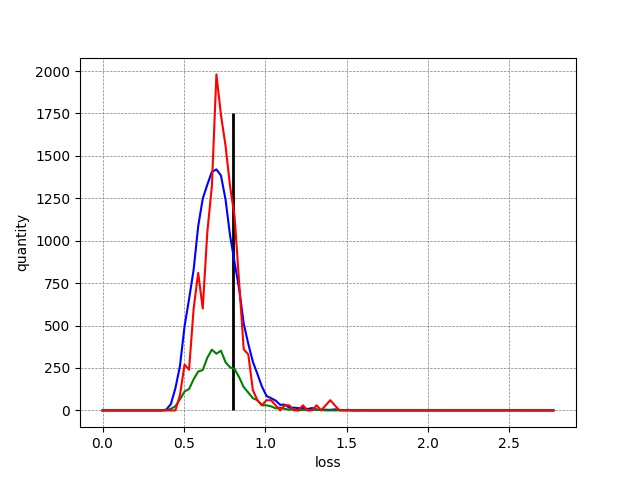

Values plotted in this chart, from the file beside it:
, filename, total_loss, loss_rec, loss_ssim_map, detect, dataset_type
0, test_R_OK-20210115_0121_R_1206_1_2_PR506…, -0.4505, 0.1008, -0.5513, True, test.csv
1, test_R_OK-20210115_0121_R_1206_1_1_PR210…, -0.4049, 0.1099, -0.5148, True, test.csv
2, test_R_OK-20210115_0121_R_1206_1_1_PR506…, -0.4652, 0.09955, -0.5647, True, test.csv
3, test_R_OK-20210115_0121_R_0603_1_2_R1077…, -0.5342, 0.0823, -0.6165, True, test.csv
4, test_R_OK-20210115_0121_R_0603_1_2_R1076…, -0.543, 0.07935, -0.6224, True, test.csv
5, test_R_OK-20210115_0121_R_0603_1_1_R1078…, -0.5616, 0.0759, -0.6375, True, test.csv
6, test_R_OK-20210115_0121_R_0603_1_2_R1075…, -0.5262, 0.08419, -0.6104, True, test.csv
7, test_R_OK-20210115_0121_R_0603_1_2_R1076…, -0.5347, 0.08299, -0.6177, True, test.csv
8, test_R_OK-20210115_0121_R_0603_1_2_R1076…, -0.5654, 0.0784, -0.6439, True, test.csv
9, test_R_OK-20210115_0121_R_0603_1_2_R1078…, -0.5126, 0.08755, -0.6001, True, test.csv
10, test_R_OK-20210115_0121_R_0603_1_1_R1043…, -0.5197, 0.09181, -0.6115, True, test.csv
11, test_R_OK-20210115_0121_R_0603_1_1_R1076…, -0.5225, 0.08468, -0.6072, True, test.csv
12, test_R_OK-20210115_0121_R_0603_1_2_R1075…, -0.5329, 0.08538, -0.6183, True, test.csv
13, test_R_OK-20210115_0121_R_0603_1_2_R1077…, -0.5242, 0.08665, -0.6109, True, test.csv
14, test_R_OK-20210115_0121_R_0603_1_2_R1075…, -0.5439, 0.08153, -0.6255, True, test.csv
15, test_R_OK-20210115_0121_R_0603_1_1_R1077…, -0.5236, 0.08451, -0.6081, True, test.csv
16, test_R_OK-20210115_0121_R_0603_1_2_R1075…, -0.5186, 0.08751, -0.6062, True, test.csv
17, test_R_OK-20210115_0121_R_0603_1_2_R1075…, -0.5602, 0.07592, -0.6362, True, test.csv
18, test_R_OK-20210115_0121_R_0603_1_1_R1043…, -0.5598, 0.08239, -0.6422, True, test.csv
19, test_R_OK-20210115_0121_R_0603_1_1_R1043…, -0.5053, 0.09337, -0.5987, True, test.csv
20, test_R_OK-20210115_0121_R_0603_1_1_R1043…, -0.5437, 0.0859, -0.6296, True, test.csv
21, test_R_OK-20210115_0121_R_0603_1_1_R1075…, -0.5364, 0.08259, -0.619, True, test.csv
22, test_R_OK-20210115_0121_R_0603_1_2_R1078…, -0.4943, 0.09295, -0.5873, True, test.csv
23, test_R_OK-20210115_0121_R_0603_1_2_R1078…, -0.519, 0.08662, -0.6056, True, test.csv
24, test_R_OK-20210115_0121_R_0603_1_2_R1076…, -0.527, 0.0846, -0.6116, True, test.csv
25, test_R_OK-20210115_0121_R_0603_1_2_R1075…, -0.5195, 0.08624, -0.6057, True, test.csv
26, test_R_OK-20210115_0121_R_0603_1_2_R1075…, -0.5329, 0.08232, -0.6152, True, test.csv
27, test_R_OK-20210115_0121_R_0603_1_1_R1075…, -0.5333, 0.08578, -0.6191, True, test.csv
28, test_R_OK-20210115_0121_R_0603_1_1_R1077…, -0.5426, 0.07865, -0.6212, True, test.csv
29, test_R_OK-20210115_0121_R_0603_1_2_R1075…, -0.5401, 0.08319, -0.6233, True, test.csv
30, test_R_OK-20210115_0121_R_0603_1_1_R1075…, -0.5383, 0.08101, -0.6193, True, test.csv
31, test_R_OK-20210115_0121_R_0603_1_1_R1043…, -0.5576, 0.08179, -0.6394, True, test.csv
32, test_R_OK-20210115_0121_R_0603_1_2_R1075…, -0.544, 0.08073, -0.6247, True, test.csv
33, test_R_OK-20210115_0121_R_0603_1_1_R1078…, -0.4816, 0.09424, -0.5758, True, test.csv
34, test_R_OK-20210115_0121_R_0603_1_2_R1078…, -0.4895, 0.09621, -0.5857, True, test.csv
35, test_R_OK-20210115_0121_R_0603_1_1_R1043…, -0.5652, 0.07935, -0.6445, True, test.csv
36, test_R_OK-20210115_0121_R_0603_1_1_R1075…, -0.5274, 0.08523, -0.6127, True, test.csv
37, test_R_OK-20210115_0121_R_0603_1_1_R1043…, -0.5122, 0.09443, -0.6066, True, test.csv
38, test_R_OK-20210115_0121_R_0603_1_1_R1075…, -0.5218, 0.08396, -0.6058, True, test.csv
39, test_R_OK-20210115_0121_R_0603_1_2_R1075…, -0.5528, 0.07978, -0.6325, True, test.csv
40, test_R_OK-20210115_0121_R_0603_1_2_R1075…, -0.5553, 0.07818, -0.6334, True, test.csv
41, test_R_OK-20210115_0121_R_0603_1_2_R1076…, -0.5337, 0.08396, -0.6176, True, test.csv
42, test_R_OK-20210115_0121_R_0603_1_2_R1077…, -0.5419, 0.08194, -0.6239, True, test.csv
43, test_R_OK-20210115_0121_R_0603_1_2_R1075…, -0.5222, 0.08134, -0.6035, True, test.csv
44, test_R_OK-20210115_0121_R_0603_1_1_R1075…, -0.5264, 0.085, -0.6114, True, test.csv
45, test_R_OK-20210115_0121_R_0603_1_2_R1077…, -0.5287, 0.09084, -0.6195, True, test.csv
46, test_R_OK-20210115_0121_R_0603_1_2_R1075…, -0.5248, 0.08302, -0.6079, True, test.csv
47, test_R_OK-20210115_0121_R_0603_1_1_R1076…, -0.563, 0.07844, -0.6414, True, test.csv
48, test_R_OK-20210115_0121_R_0603_1_2_R1075…, -0.545, 0.07614, -0.6212, True, test.csv
49, test_R_OK-20210115_0121_R_0603_1_1_R1076…, -0.5256, 0.08524, -0.6108, True, test.csv
50, test_R_OK-20210115_0121_R_0603_1_2_R1075…, -0.5138, 0.08342, -0.5972, True, test.csv
51, test_R_OK-20210115_0121_R_0603_1_1_R1043…, -0.5467, 0.08454, -0.6313, True, test.csv
52, test_R_OK-20210115_0121_R_0603_1_1_R1043…, -0.5588, 0.0832, -0.642, True, test.csv
53, test_R_OK-20210115_0121_R_0603_1_1_R1078…, -0.5077, 0.0897, -0.5974, True, test.csv
54, test_R_OK-20210115_0121_R_0603_1_2_R1078…, -0.4994, 0.08842, -0.5878, True, test.csv
55, test_R_OK-20210115_0121_R_0603_1_1_R1075…, -0.5128, 0.08238, -0.5952, True, test.csv
56, test_R_OK-20210115_0121_R_0603_1_2_R1078…, -0.5063, 0.08779, -0.5941, True, test.csv
57, test_R_OK-20210115_0121_R_0603_1_1_R1075…, -0.5534, 0.07829, -0.6317, True, test.csv
58, test_R_OK-20210115_0121_R_0603_1_1_PR213…, -0.3926, 0.1145, -0.5071, True, test.csv
59, test_R_OK-20210115_0121_R_0603_1_2_R1078…, -0.5106, 0.0902, -0.6008, True, test.csv
... 2,407 more rows
